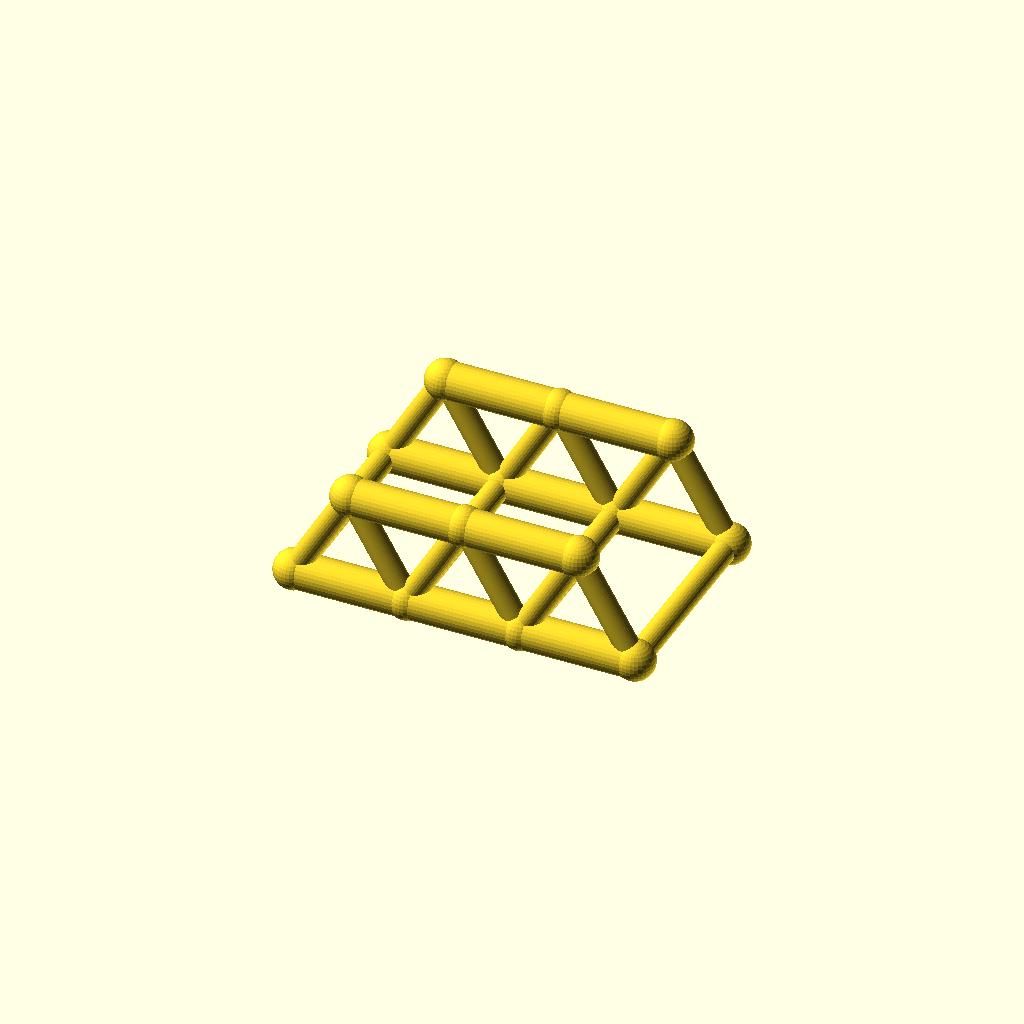
Cell 1: the model at its default parameters.
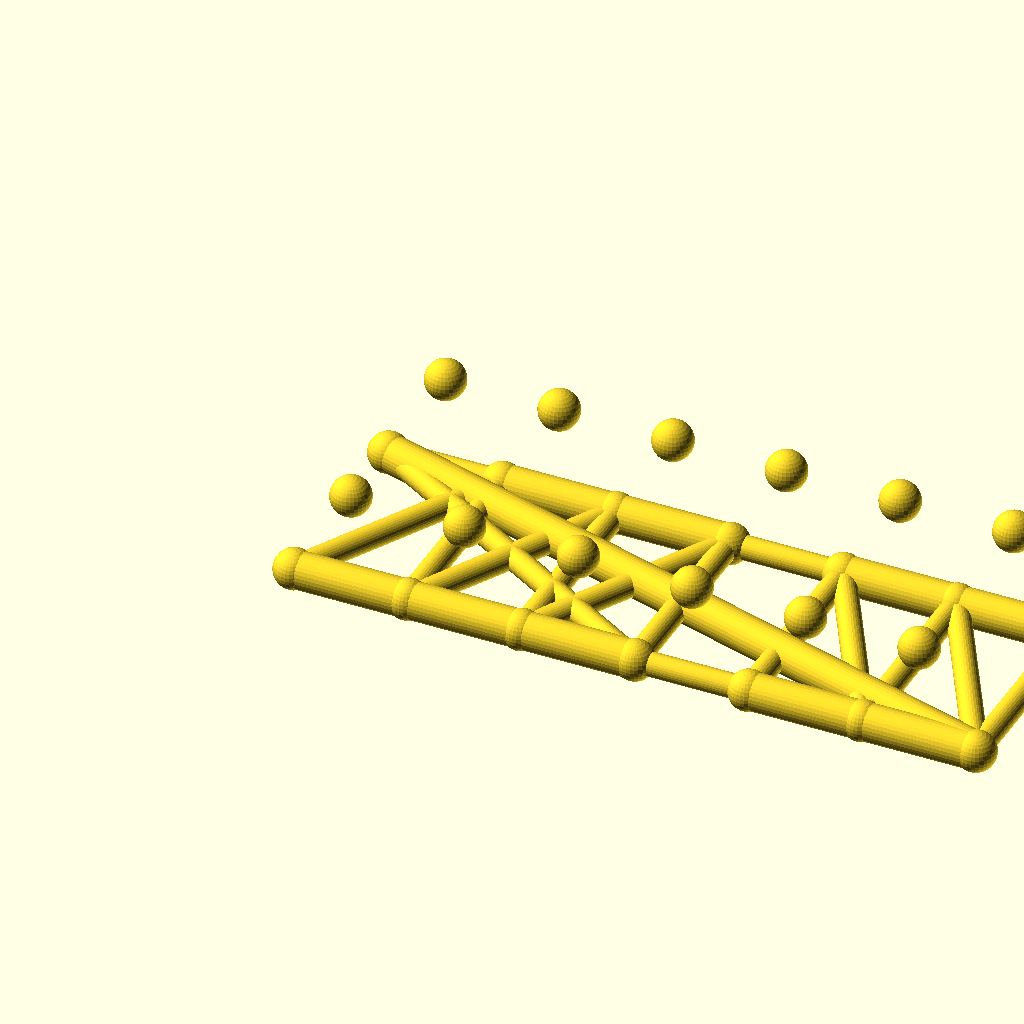
Cell 2 — panels set to 6, the other parameters unchanged.
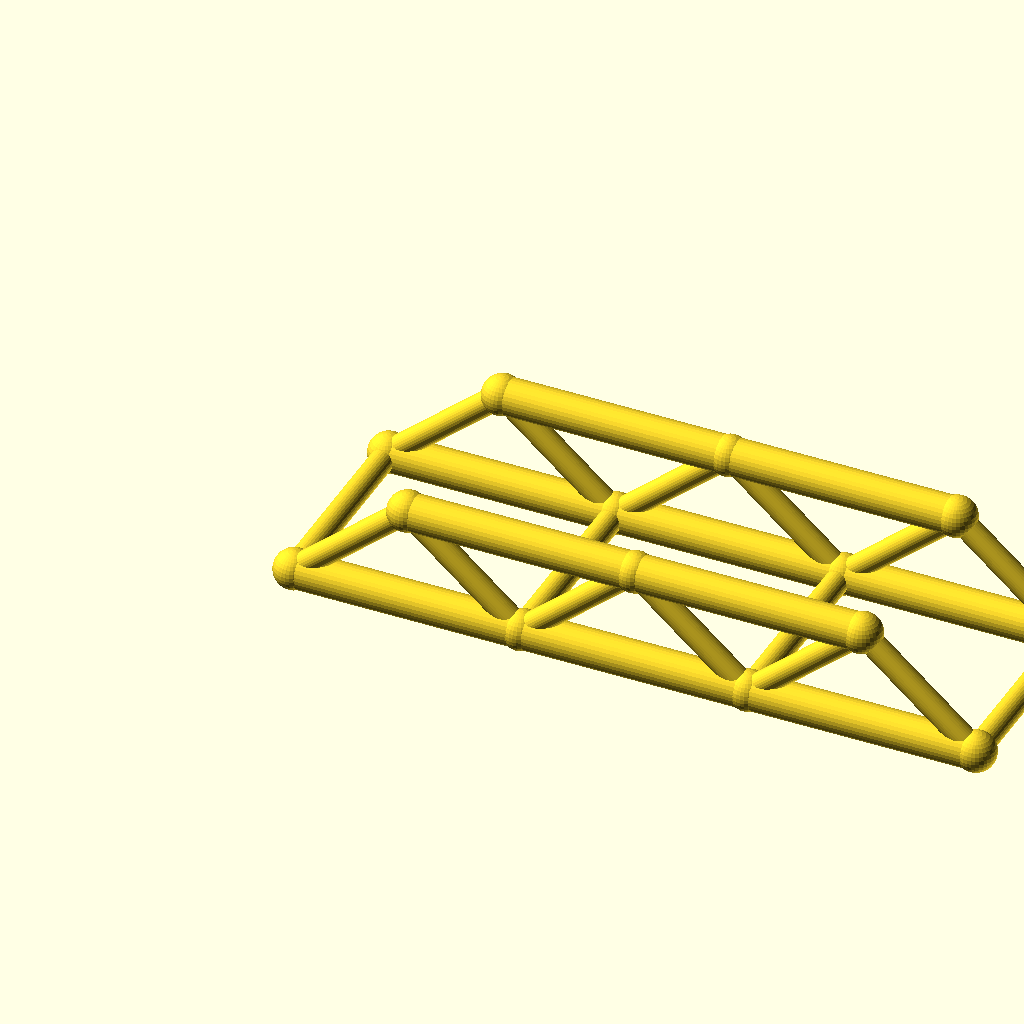
Cell 3: panel_p = 56 (everything else at default).
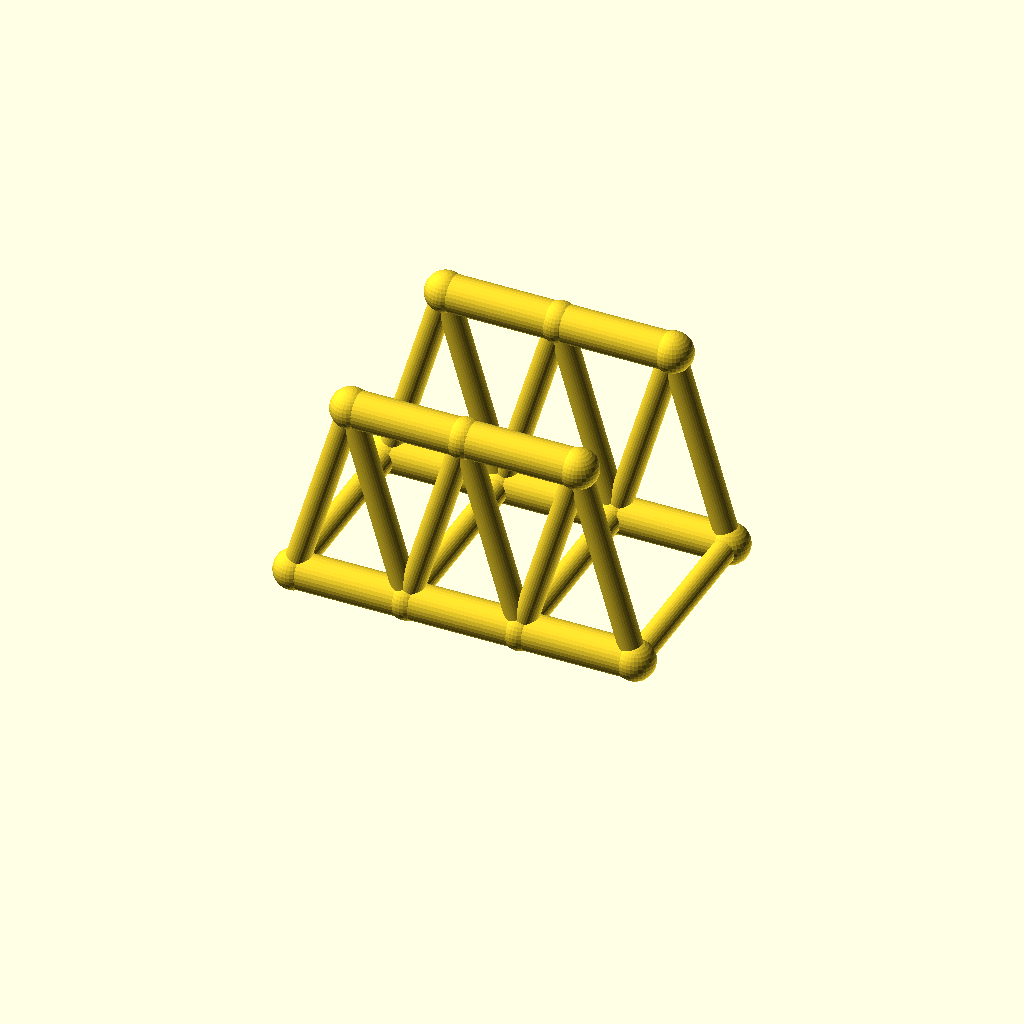
Cell 4: truss_h = 48 (everything else at default).
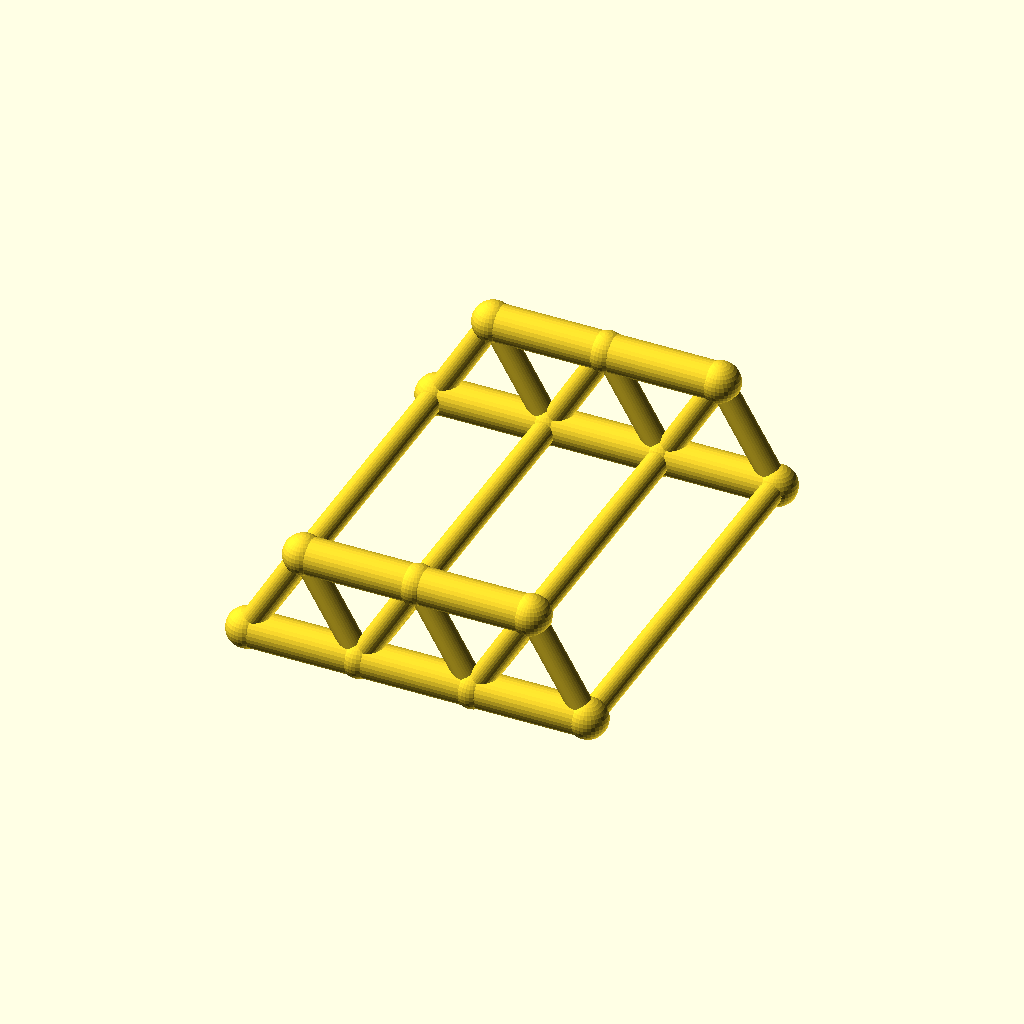
Cell 5: the same model with track = 100.
One fixed orthographic camera (rotation 55°, 0°, 25°; colour scheme Cornfield) for every cell.
The OpenSCAD source (optional_data/data/wire2/bridgetrusses/scene_0203.scad):
$fn = 32;

// ----------------------------------------------------------------------
// Warren through truss: span 84 mm, 3 panels, two trusses 50 mm apart
// ----------------------------------------------------------------------

// --- parameters (mm) ---
panels = 3;               // number of equal panels per truss
panel_p = 28;             // panel length, X
span = 84;                // truss span between end joints
truss_h = 24;             // truss height, Z
track = 50;               // distance between the two trusses, Y
chord_r = 4.5;            // chord member radius
web_r = 2.9;              // web member radius
deck_r = 2.9;             // deck beam radius
joint_r = 4.9;            // joint ball radius

bbox_x = span + 2 * joint_r;  // overall X, joints included
bbox_y = track + 2 * joint_r;  // overall Y, joints included
bbox_z = truss_h + 2 * joint_r;  // overall Z, joints included
chord_d = 2 * chord_r;  // chord stock diameter
web_d = 2 * web_r;  // web stock diameter
deck_d = 2 * deck_r;  // deck beam diameter
joint_d = 2 * joint_r;  // joint ball diameter
nodes = [for (side = [-1, 1], i = [0 : panels]) [i * panel_p, side * track / 2, 0], for (side = [-1, 1], i = [0 : panels - 1]) [(i + 0.5) * panel_p, side * track / 2, truss_h]];

module member(a, b, r) {
  /* round stock from joint a to joint b, ends buried in the joint balls */
  d = b - a;
  length = norm(d);
  translate(a) rotate([0, acos(d[2] / length), atan2(d[1], d[0])])
    cylinder(h = length, r = r);
}

module joint(p, r) {
  /* ball at the joint centre, fatter than every member meeting there */
  translate(p) sphere(r = r);
}

/* members - each call is one graph edge */
member(nodes[0], nodes[1], chord_r);
member(nodes[1], nodes[2], chord_r);
member(nodes[2], nodes[3], chord_r);
member(nodes[8], nodes[9], chord_r);
member(nodes[9], nodes[10], chord_r);
member(nodes[0], nodes[8], web_r);
member(nodes[1], nodes[8], web_r);
member(nodes[1], nodes[9], web_r);
member(nodes[2], nodes[9], web_r);
member(nodes[2], nodes[10], web_r);
member(nodes[3], nodes[10], web_r);
member(nodes[4], nodes[5], chord_r);
member(nodes[5], nodes[6], chord_r);
member(nodes[6], nodes[7], chord_r);
member(nodes[11], nodes[12], chord_r);
member(nodes[12], nodes[13], chord_r);
member(nodes[4], nodes[11], web_r);
member(nodes[5], nodes[11], web_r);
member(nodes[5], nodes[12], web_r);
member(nodes[6], nodes[12], web_r);
member(nodes[6], nodes[13], web_r);
member(nodes[7], nodes[13], web_r);
member(nodes[0], nodes[4], deck_r);
member(nodes[1], nodes[5], deck_r);
member(nodes[2], nodes[6], deck_r);
member(nodes[3], nodes[7], deck_r);

/* joint balls */
for (p = nodes) joint(p, joint_r);
Parameter table extracted from the source (name, type, default, range or options):
panels: number, default 3
panel_p: number, default 28
span: number, default 84
truss_h: number, default 24
track: number, default 50
chord_r: number, default 4.5
web_r: number, default 2.9
deck_r: number, default 2.9
joint_r: number, default 4.9
